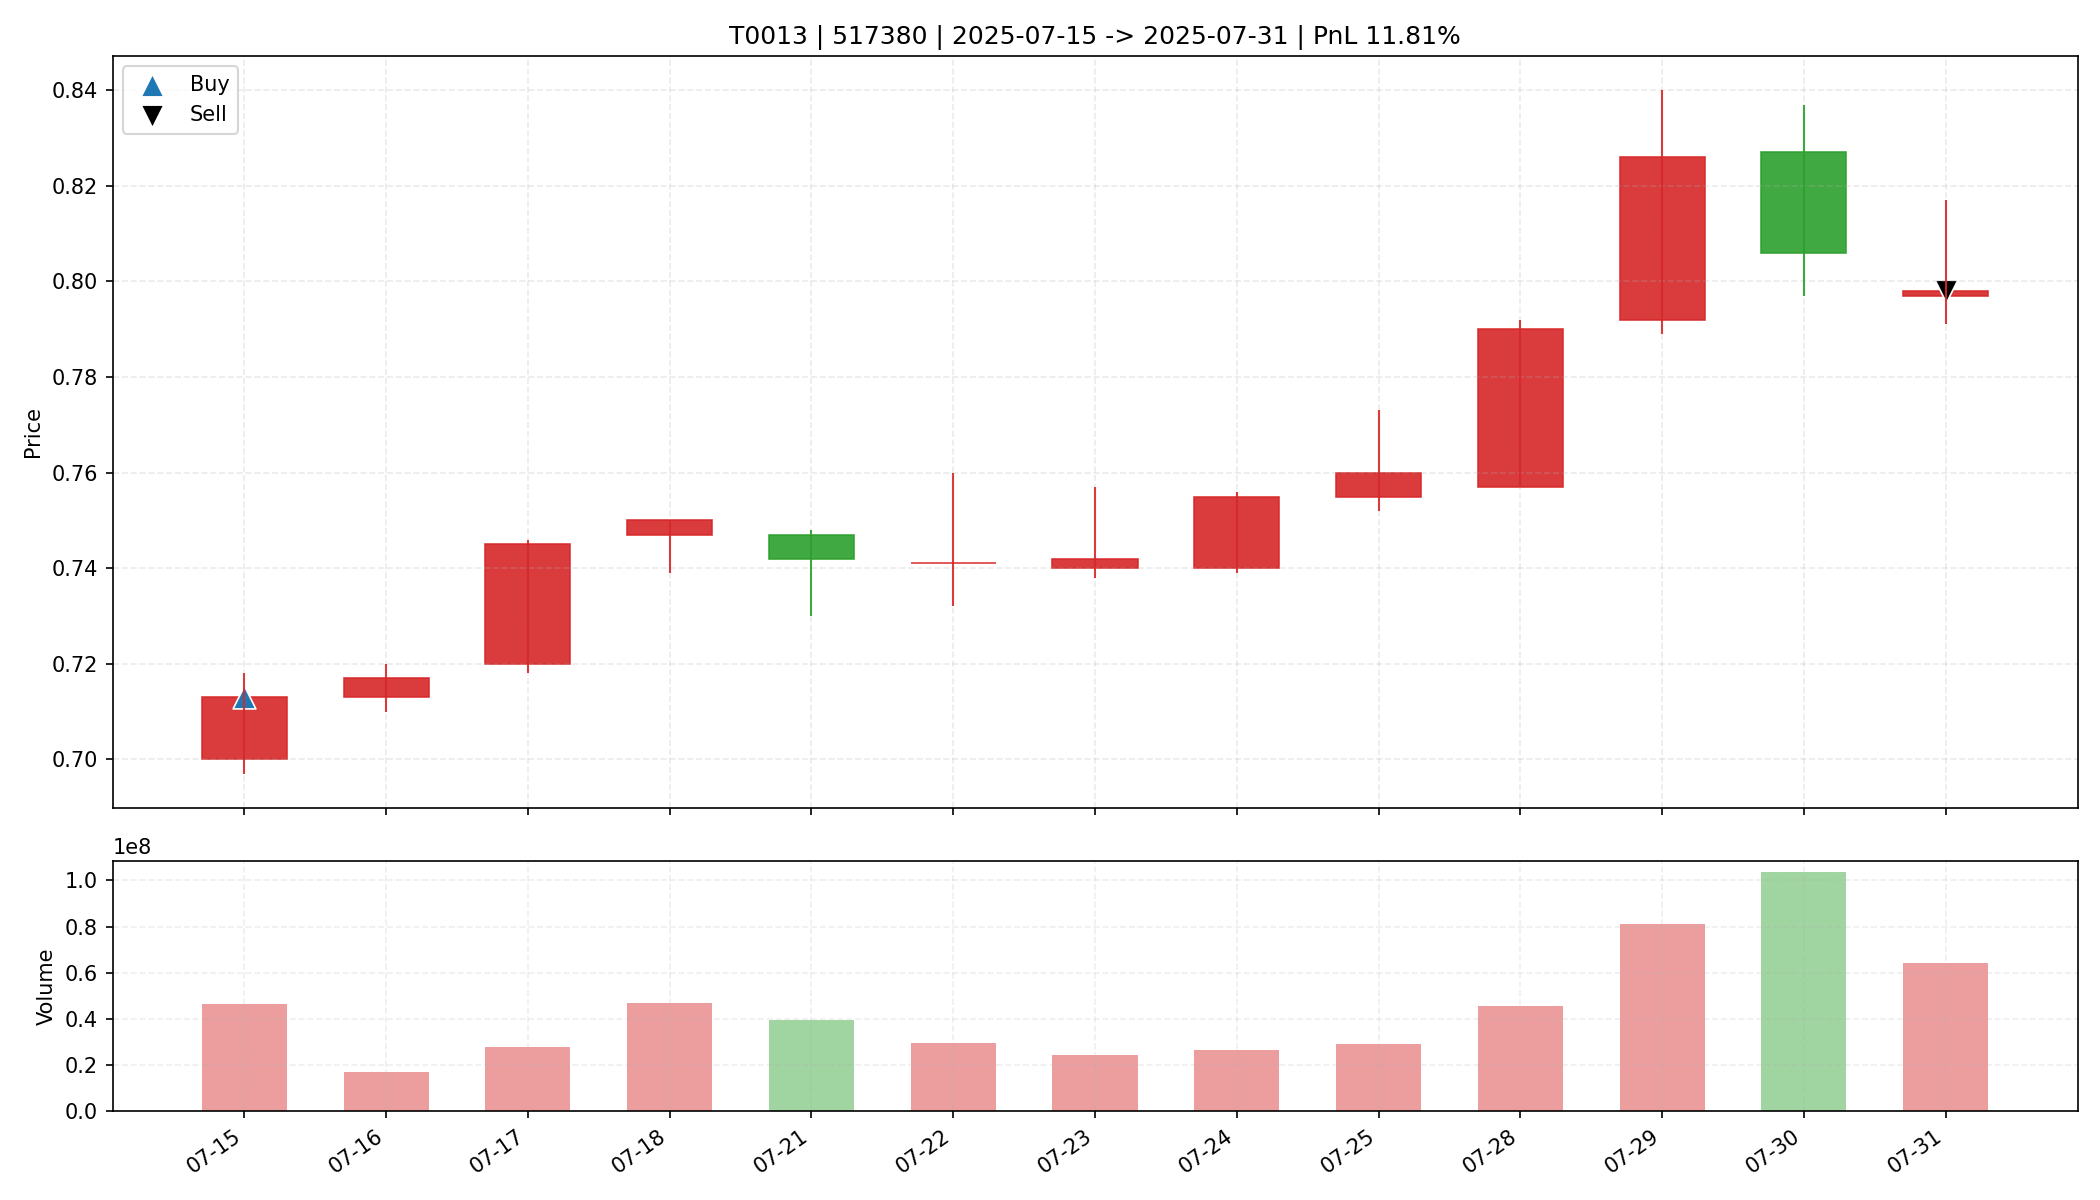

The data file committed next to this chart (first rows):
date, open, high, low, close, amount, volume, trade_id, code, buy_date, sell_date, buy_price, sell_price, matched_shares, buy_reason, sell_reason, sell_profit_pct, sell_hold_days, is_buy_day, is_sell_day, holding_day_index
2025-07-15, 0.7, 0.718, 0.697, 0.713, 32881252, 46410000, T0013, 517380, 2025-07-15, 2025-07-31, 0.713, 0.798, 23100, 前10日振幅7.4%, 阳线涨幅1.9%, 突破均线, 放量1.7倍(温和+爆发…, 跌破动态保利线, 11.81, 12.0, True, False, 0
2025-07-16, 0.713, 0.72, 0.71, 0.717, 12040239, 16831500, T0013, 517380, 2025-07-15, 2025-07-31, 0.713, 0.798, 23100, 前10日振幅7.4%, 阳线涨幅1.9%, 突破均线, 放量1.7倍(温和+爆发…, 跌破动态保利线, 11.81, 12.0, False, False, 1
2025-07-17, 0.72, 0.746, 0.718, 0.745, 20497212, 27793400, T0013, 517380, 2025-07-15, 2025-07-31, 0.713, 0.798, 23100, 前10日振幅7.4%, 阳线涨幅1.9%, 突破均线, 放量1.7倍(温和+爆发…, 跌破动态保利线, 11.81, 12.0, False, False, 2
2025-07-18, 0.747, 0.75, 0.739, 0.75, 34774896, 46750200, T0013, 517380, 2025-07-15, 2025-07-31, 0.713, 0.798, 23100, 前10日振幅7.4%, 阳线涨幅1.9%, 突破均线, 放量1.7倍(温和+爆发…, 跌破动态保利线, 11.81, 12.0, False, False, 3
2025-07-21, 0.747, 0.748, 0.73, 0.742, 29177384, 39579400, T0013, 517380, 2025-07-15, 2025-07-31, 0.713, 0.798, 23100, 前10日振幅7.4%, 阳线涨幅1.9%, 突破均线, 放量1.7倍(温和+爆发…, 跌破动态保利线, 11.81, 12.0, False, False, 4
2025-07-22, 0.741, 0.76, 0.732, 0.741, 22102386, 29523400, T0013, 517380, 2025-07-15, 2025-07-31, 0.713, 0.798, 23100, 前10日振幅7.4%, 阳线涨幅1.9%, 突破均线, 放量1.7倍(温和+爆发…, 跌破动态保利线, 11.81, 12.0, False, False, 5
2025-07-23, 0.74, 0.757, 0.738, 0.742, 18071878, 24217500, T0013, 517380, 2025-07-15, 2025-07-31, 0.713, 0.798, 23100, 前10日振幅7.4%, 阳线涨幅1.9%, 突破均线, 放量1.7倍(温和+爆发…, 跌破动态保利线, 11.81, 12.0, False, False, 6
2025-07-24, 0.74, 0.756, 0.739, 0.755, 19802136, 26532700, T0013, 517380, 2025-07-15, 2025-07-31, 0.713, 0.798, 23100, 前10日振幅7.4%, 阳线涨幅1.9%, 突破均线, 放量1.7倍(温和+爆发…, 跌破动态保利线, 11.81, 12.0, False, False, 7
2025-07-25, 0.755, 0.773, 0.752, 0.76, 22193500, 29131500, T0013, 517380, 2025-07-15, 2025-07-31, 0.713, 0.798, 23100, 前10日振幅7.4%, 阳线涨幅1.9%, 突破均线, 放量1.7倍(温和+爆发…, 跌破动态保利线, 11.81, 12.0, False, False, 8
2025-07-28, 0.757, 0.792, 0.757, 0.79, 35443916, 45492200, T0013, 517380, 2025-07-15, 2025-07-31, 0.713, 0.798, 23100, 前10日振幅7.4%, 阳线涨幅1.9%, 突破均线, 放量1.7倍(温和+爆发…, 跌破动态保利线, 11.81, 12.0, False, False, 9
2025-07-29, 0.792, 0.84, 0.789, 0.826, 65927000, 81155600, T0013, 517380, 2025-07-15, 2025-07-31, 0.713, 0.798, 23100, 前10日振幅7.4%, 阳线涨幅1.9%, 突破均线, 放量1.7倍(温和+爆发…, 跌破动态保利线, 11.81, 12.0, False, False, 10
2025-07-30, 0.827, 0.837, 0.797, 0.806, 84944864, 103424286, T0013, 517380, 2025-07-15, 2025-07-31, 0.713, 0.798, 23100, 前10日振幅7.4%, 阳线涨幅1.9%, 突破均线, 放量1.7倍(温和+爆发…, 跌破动态保利线, 11.81, 12.0, False, False, 11
2025-07-31, 0.797, 0.817, 0.791, 0.798, 51528820, 64204300, T0013, 517380, 2025-07-15, 2025-07-31, 0.713, 0.798, 23100, 前10日振幅7.4%, 阳线涨幅1.9%, 突破均线, 放量1.7倍(温和+爆发…, 跌破动态保利线, 11.81, 12.0, False, True, 12
